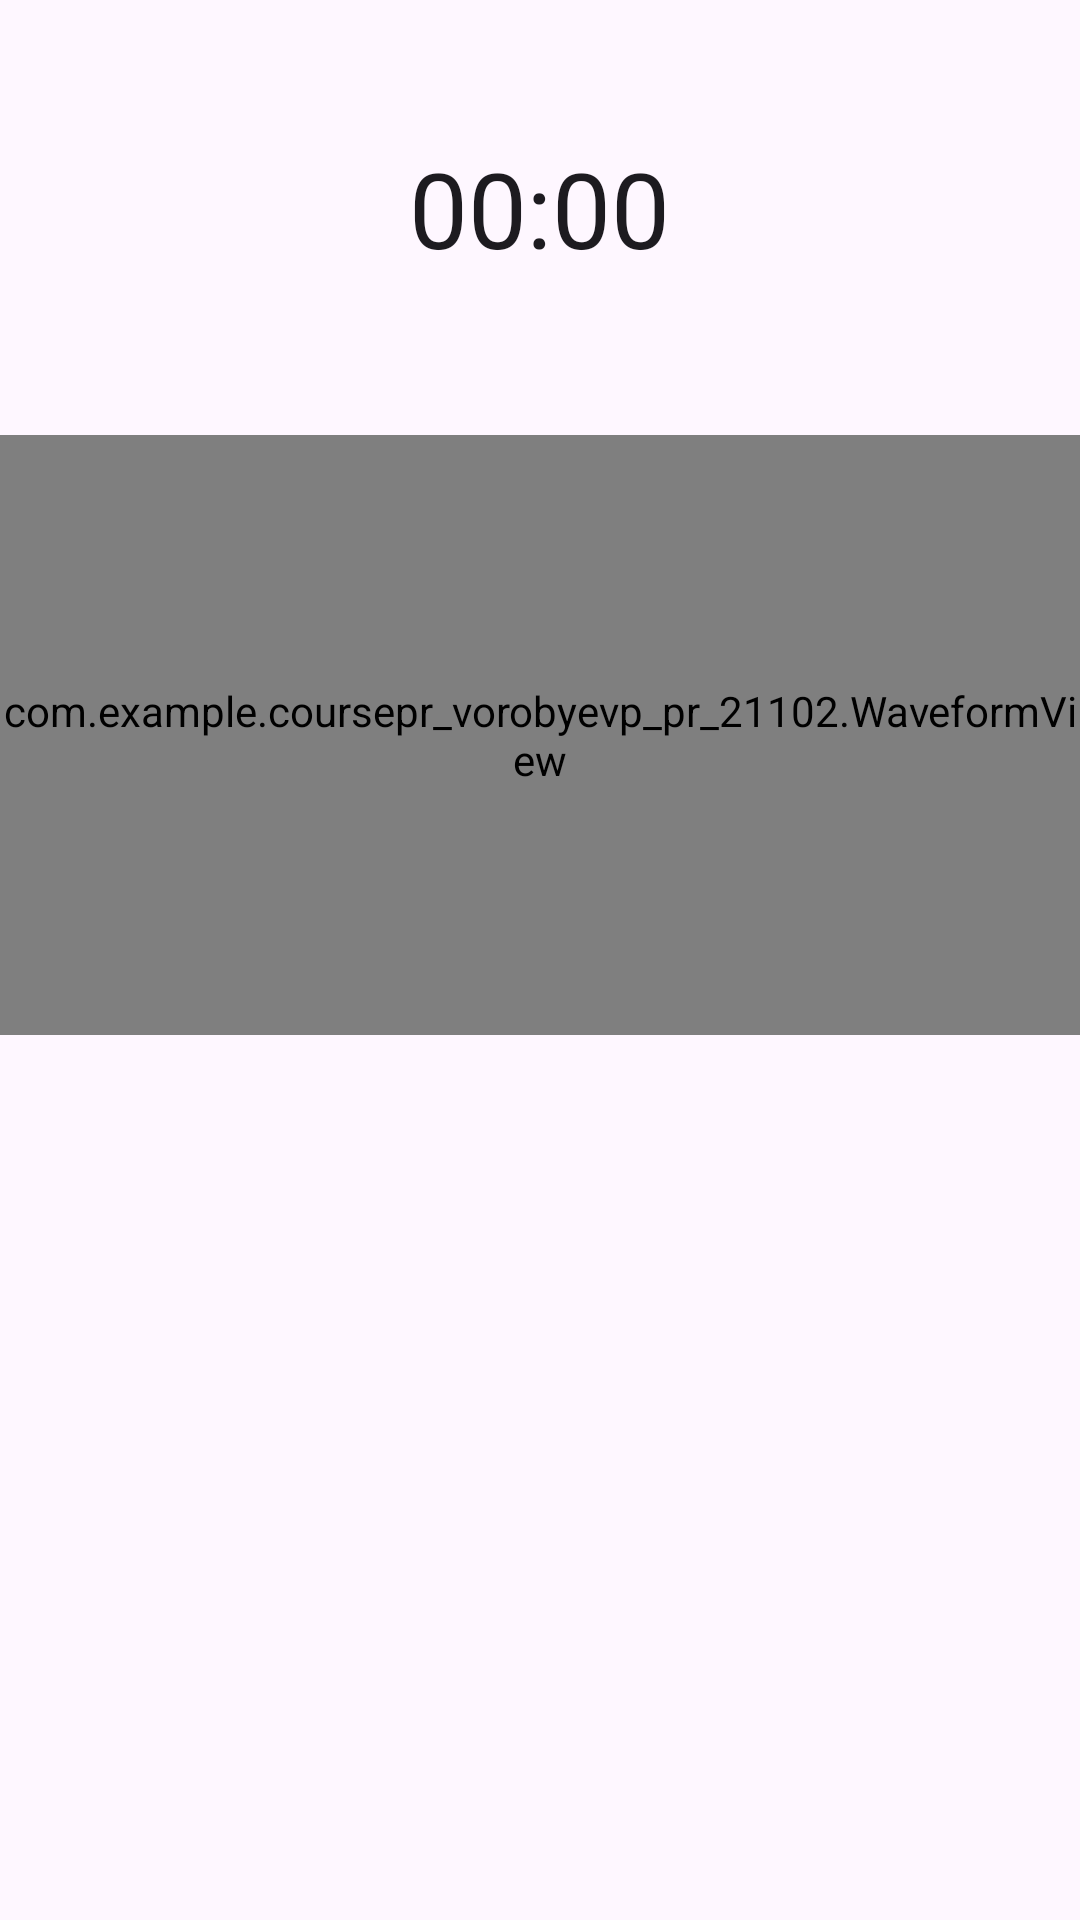

This screen was rendered from an Android layout file. Write that file and the resources it references.
<!-- AndroidManifest.xml: application theme Theme.CoursePR_VorobyevP_PR21102 -->
<!-- res/layout/activity_record.xml -->
<?xml version="1.0" encoding="utf-8"?>
<androidx.constraintlayout.widget.ConstraintLayout xmlns:android="http://schemas.android.com/apk/res/android"
    xmlns:app="http://schemas.android.com/apk/res-auto"
    xmlns:tools="http://schemas.android.com/tools"
    android:layout_width="match_parent"
    android:layout_height="match_parent"
    tools:context=".RecordActivity">

    <LinearLayout
        android:layout_width="match_parent"
        android:layout_height="match_parent"
        android:orientation="vertical"
        tools:layout_editor_absoluteX="30dp"
        tools:layout_editor_absoluteY="-16dp">

        <LinearLayout
            android:layout_width="match_parent"
            android:layout_height="626dp"
            android:orientation="vertical">

            <Chronometer
                android:id="@+id/tvRecordingTimer"
                android:layout_width="wrap_content"
                android:layout_height="115dp"
                android:layout_gravity="center"
                android:layout_marginTop="30dp"
                android:padding="16dp"
                android:text="00:00"
                android:textSize="35sp" />


            <com.example.coursepr_vorobyevp_pr_21102.WaveformView
            android:id="@+id/waveformView"
            android:layout_width="match_parent"
            android:layout_height="200dp" />

        </LinearLayout>

        <LinearLayout
            android:layout_width="280dp"
            android:layout_height="81dp"
            android:layout_gravity="center"
            android:layout_margin="16dp"
            android:orientation="horizontal"
            android:padding="16dp">

            <ImageButton
                android:id="@+id/btnPause"
                android:layout_width="53dp"
                android:layout_height="56dp"
                android:layout_marginEnd="20dp"
                android:background="?android:attr/selectableItemBackground"
                android:padding="8dp"
                android:scaleType="fitCenter"
                android:src="@drawable/ic_pause"
                tools:ignore="SpeakableTextPresentCheck,TouchTargetSizeCheck" />

            <ImageButton
                android:id="@+id/btnRecord"
                android:layout_width="53dp"
                android:layout_height="56dp"
                android:layout_marginStart="20dp"
                android:background="?android:attr/selectableItemBackground"
                android:padding="8dp"
                android:scaleType="fitCenter"
                android:src="@drawable/ic_record"
                tools:ignore="SpeakableTextPresentCheck,TouchTargetSizeCheck" />

            <ImageButton
                android:id="@+id/btnDelete"
                android:layout_width="64dp"
                android:layout_height="57dp"
                android:layout_marginStart="35dp"
                android:background="?android:attr/selectableItemBackground"
                android:padding="8dp"
                android:scaleType="fitCenter"
                android:src="@drawable/ic_trash"
                tools:ignore="SpeakableTextPresentCheck,TouchTargetSizeCheck" />

        </LinearLayout>

    </LinearLayout>

</androidx.constraintlayout.widget.ConstraintLayout>
<!-- resources referenced by this layout -->
<resources>
  <!-- drawable ic_pause: png bitmap (drawable, 1603 bytes) -->
  <!-- drawable ic_record: png bitmap (drawable, 2505 bytes) -->
  <!-- drawable ic_trash: png bitmap (drawable, 1549 bytes) -->
  <style name="Theme.CoursePR_VorobyevP_PR21102" parent="Base.Theme.CoursePR_VorobyevP_PR21102" />
  <style name="Base.Theme.CoursePR_VorobyevP_PR21102" parent="Theme.Material3.DayNight.NoActionBar">
          
          
      </style>
</resources>
